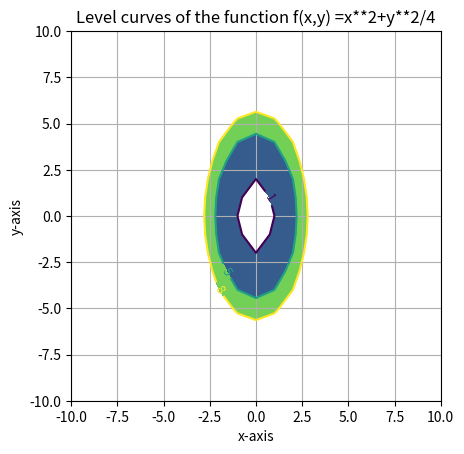

The matplotlib source for this figure:
# 1. Implement the following equation  x**2+y**2/4 when value of z = [1,5,8]

import matplotlib.pyplot as plt
import numpy as np
x = np.linspace(-10, 10, 21)
y = np.linspace(-10, 10, 21)
x,y=np.meshgrid(x,y)
z=x**2+y**2/4
levels=np.array([1,5,8])
cs=plt.contour(x,y,z,levels)
cs1 = plt.contourf(x, y, z,levels)
plt.clabel(cs,inline=1,fontsize=9)
plt.grid(True)
plt.axis('scaled')
plt.xlabel('x-axis')
plt.ylabel('y-axis')
plt.title('Level curves of the function f(x,y) =x**2+y**2/4')
plt.show()